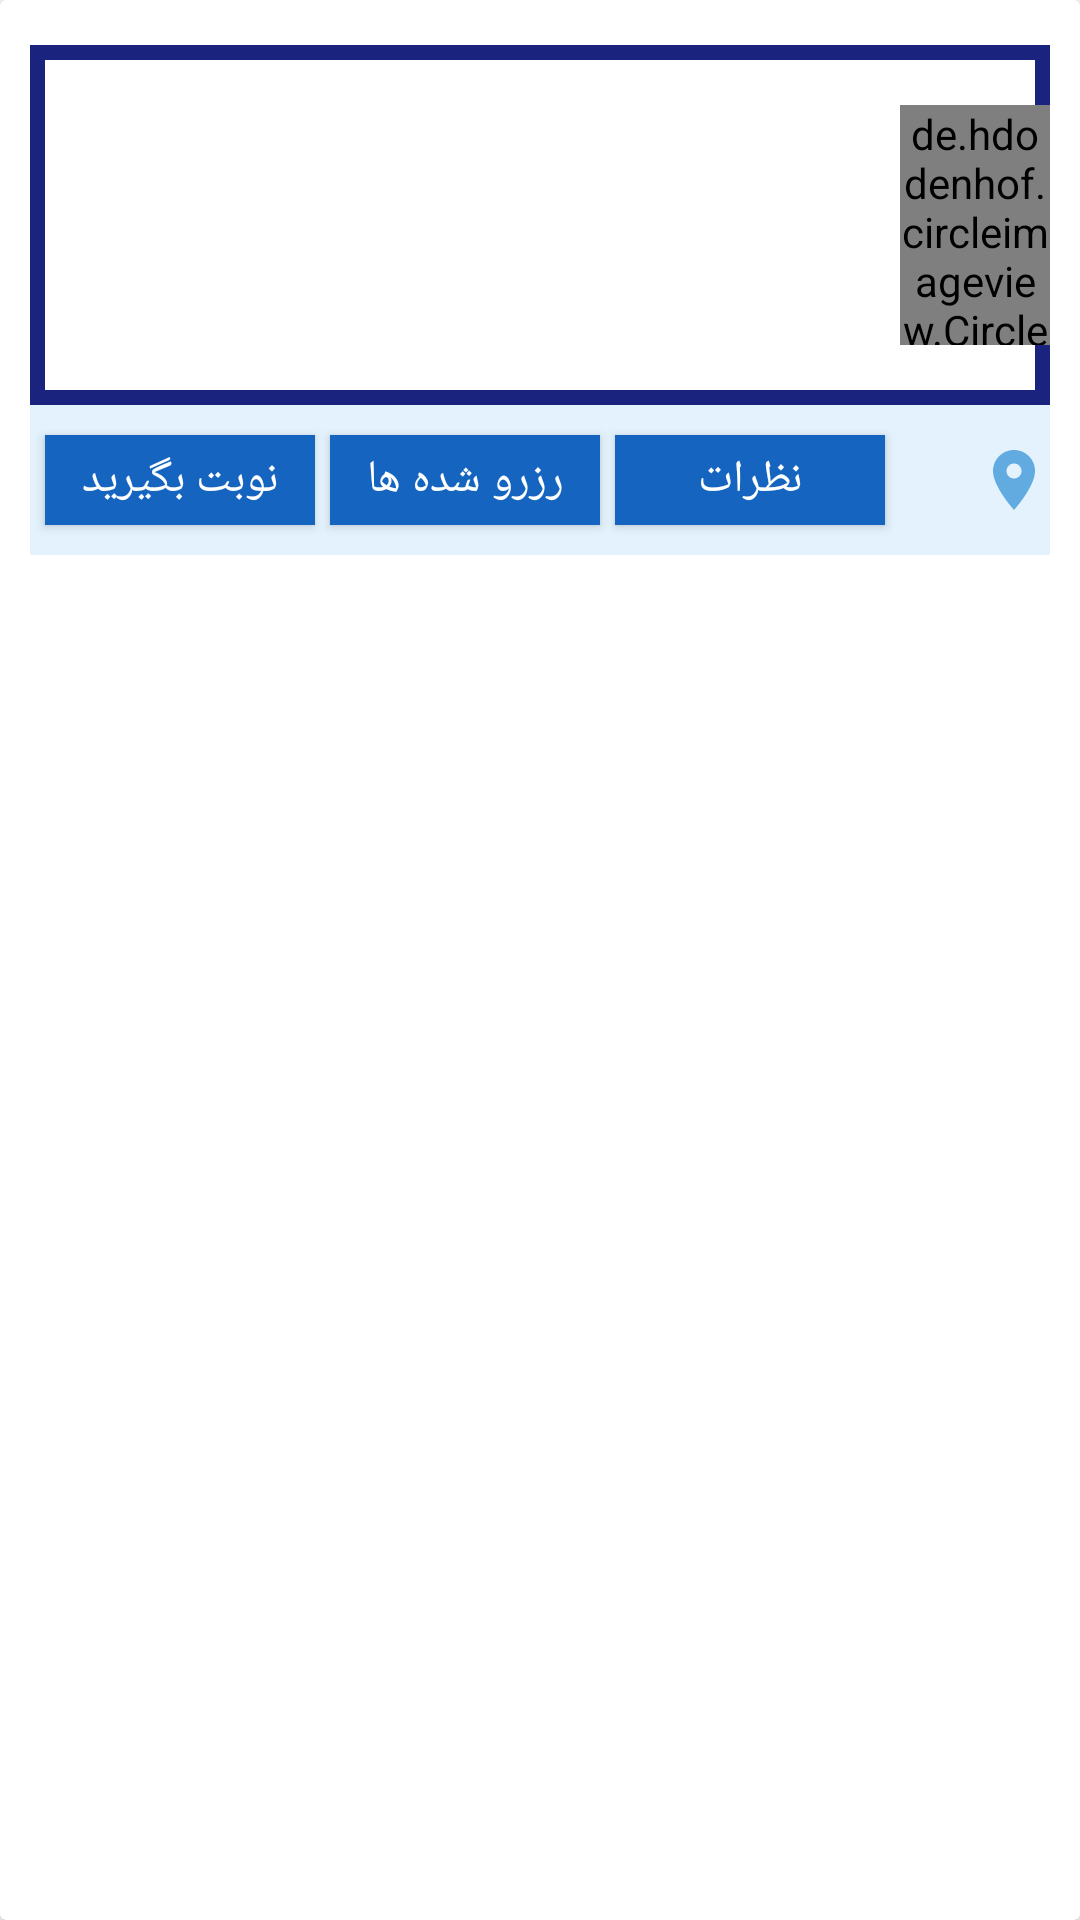

Reconstruct the res/layout file that produces this screen, plus the resources it refers to.
<!-- AndroidManifest.xml: application theme Theme.MyApplication -->
<!-- res/layout/doctors.xml -->
<?xml version="1.0" encoding="utf-8"?>
<androidx.cardview.widget.CardView xmlns:android="http://schemas.android.com/apk/res/android"
    xmlns:app="http://schemas.android.com/apk/res-auto"
    android:layout_width="match_parent"
    android:layout_height="190dp"
    android:orientation="vertical">

    <RelativeLayout
        android:layout_width="match_parent"
        android:layout_height="120dp"
        android:layout_marginLeft="10dp"
        android:layout_marginTop="15dp"
        android:layout_marginRight="10dp"
        android:background="@drawable/border4"
        android:orientation="horizontal">

        <androidx.appcompat.widget.AppCompatTextView
            android:id="@+id/username"
            android:layout_width="match_parent"
            android:layout_height="wrap_content"
            android:layout_marginTop="35dp"
            android:layout_marginEnd="115dp"
            android:textColor="@color/black"
            android:textSize="20sp" />

        <androidx.appcompat.widget.AppCompatTextView
            android:id="@+id/specialty_doctors"
            android:layout_width="match_parent"
            android:layout_height="wrap_content"
            android:layout_marginTop="75dp"
            android:layout_marginEnd="115dp"
            android:textColor="@color/black"
            android:textSize="15sp" />

        <de.hdodenhof.circleimageview.CircleImageView
            android:id="@+id/doctorProfile"
            android:layout_width="90dp"
            android:layout_height="80dp"
            android:layout_marginStart="290dp"
            android:layout_marginTop="20dp"
            android:src="@drawable/docprofile"
            app:civ_border_color="#4FC3F7"
            app:civ_border_width="5dp" />
    </RelativeLayout>

    <RelativeLayout
        android:layout_width="match_parent"
        android:layout_height="50dp"
        android:layout_marginLeft="10dp"
        android:layout_marginTop="135dp"
        android:layout_marginRight="10dp"
        android:background="#E3F2FD">

        <androidx.appcompat.widget.AppCompatButton
            android:id="@+id/appointment"
            android:layout_width="90dp"
            android:layout_height="30dp"
            android:layout_marginStart="5dp"
            android:layout_marginTop="10dp"
            android:background="#1565C0"
            android:gravity="center"
            android:text="نوبت بگیرید"
            android:textColor="@color/white"
            android:textSize="15sp" />

        <androidx.appcompat.widget.AppCompatButton
            android:id="@+id/reserved"
            android:layout_width="90dp"
            android:layout_height="30dp"
            android:layout_marginStart="100dp"
            android:layout_marginTop="10dp"
            android:background="#1565C0"
            android:gravity="center"
            android:text="رزرو شده ها"
            android:textColor="@color/white"
            android:textSize="15sp" />

        <androidx.appcompat.widget.AppCompatTextView
            android:id="@+id/city"
            android:layout_width="80dp"
            android:layout_height="30dp"
            android:layout_marginStart="310dp"
            android:layout_marginTop="10dp"
            android:drawableEnd="@drawable/ic_baseline_location_on_24"
            android:gravity="right"
            android:textColor="@color/black"
            android:textSize="20sp" />

        <androidx.appcompat.widget.AppCompatButton
            android:id="@+id/see_comments"
            android:layout_width="90dp"
            android:layout_height="30dp"
            android:layout_marginStart="195dp"
            android:layout_marginTop="10dp"
            android:background="#1565C0"
            android:gravity="center"
            android:text="نظرات"
            android:textColor="@color/white"
            android:textSize="15sp" />
    </RelativeLayout>
</androidx.cardview.widget.CardView>
<!-- resources referenced by this layout -->
<resources>
  <!-- drawable border4 (drawable) -->
  <?xml version="1.0" encoding="utf-8"?>
  <shape xmlns:android="http://schemas.android.com/apk/res/android"
      android:shape="rectangle">
      <stroke
          android:width="5dp"
          android:color="#1A237E" />
  </shape>
  <!-- drawable ic_baseline_location_on_24 (drawable) -->
  <vector android:height="24dp" android:tint="#62ABE0"
      android:viewportHeight="24" android:viewportWidth="24"
      android:width="24dp" xmlns:android="http://schemas.android.com/apk/res/android">
      <path android:fillColor="@android:color/white" android:pathData="M12,2C8.13,2 5,5.13 5,9c0,5.25 7,13 7,13s7,-7.75 7,-13c0,-3.87 -3.13,-7 -7,-7zM12,11.5c-1.38,0 -2.5,-1.12 -2.5,-2.5s1.12,-2.5 2.5,-2.5 2.5,1.12 2.5,2.5 -1.12,2.5 -2.5,2.5z"/>
  </vector>
  <style name="Theme.MyApplication" parent="Theme.MaterialComponents.DayNight.DarkActionBar">
          
          <item name="colorPrimary">#90CAF9</item>
          <item name="colorPrimaryVariant">@color/purple_700</item>
          <item name="colorOnPrimary">@color/white</item>
          
          <item name="colorSecondary">@color/teal_200</item>
          <item name="colorSecondaryVariant">@color/teal_700</item>
          <item name="colorOnSecondary">@color/black</item>
          
          <item name="android:statusBarColor" tools:targetApi="l">?attr/colorPrimaryVariant</item>
          
      </style>
  <!-- not gathered from this repository: default colours our renderer supplied (Android Studio template values) -->
  <color name="purple_700">#FF3700B3</color>
  <color name="teal_200">#FF03DAC5</color>
  <color name="teal_700">#FF018786</color>
  <color name="black">#FF000000</color>
  <color name="white">#FFFFFFFF</color>
</resources>
